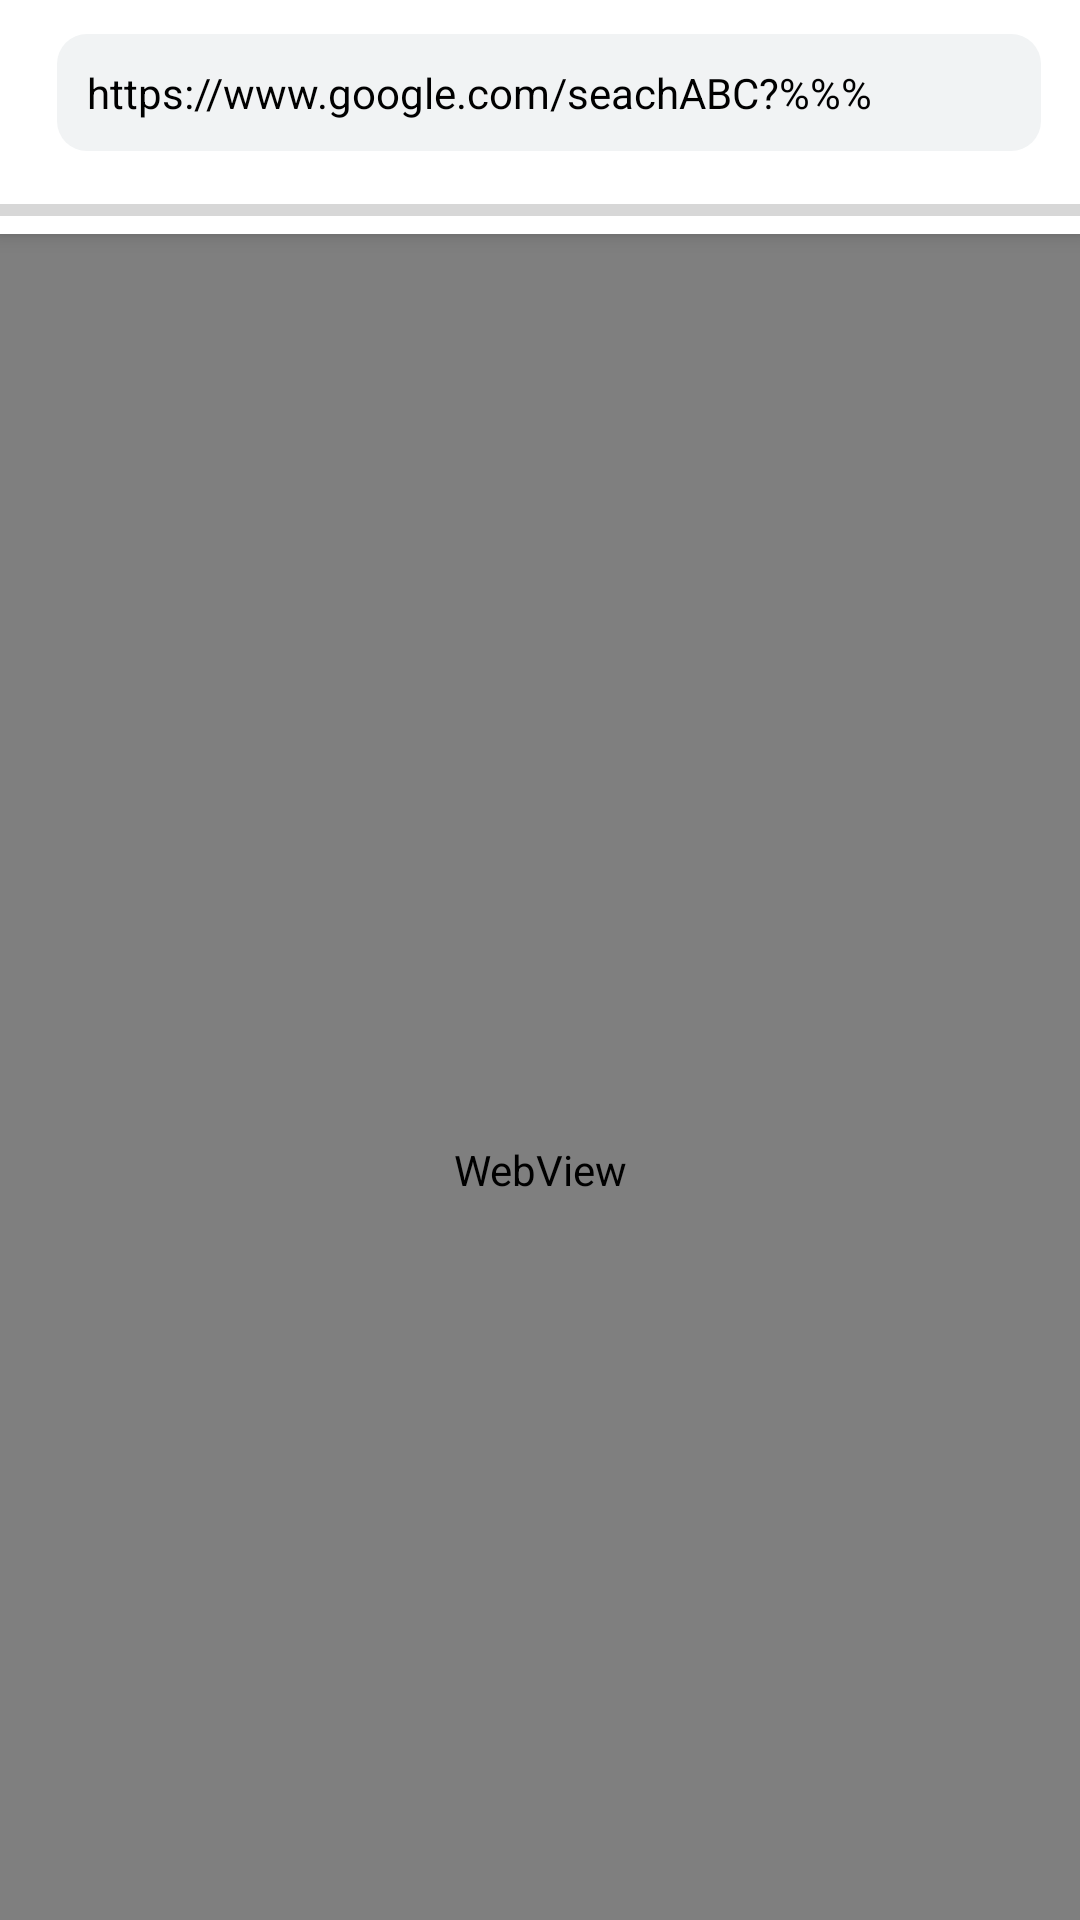

Layout XML and referenced resources for this Android screen:
<!-- AndroidManifest.xml: application theme AppTheme -->
<!-- res/layout/activity_web_view.xml -->
<android.support.design.widget.CoordinatorLayout android:layout_width="match_parent"
    android:layout_height="match_parent"
    xmlns:android="http://schemas.android.com/apk/res/android"
    xmlns:app="http://schemas.android.com/apk/res-auto">

    <android.support.design.widget.AppBarLayout
        android:layout_width="match_parent"
        android:layout_height="wrap_content">
        <android.support.v7.widget.Toolbar
            android:id="@+id/webActivityToolbar"
            app:layout_scrollFlags="scroll|enterAlways|snap"
            android:layout_margin="3dp"
            android:layout_width="match_parent"
            android:layout_height="wrap_content">
            <TextView
                android:id="@+id/urlToWeb"
                android:background="@drawable/grey_background"
                android:padding="10dp"
                android:maxLines="1"
                android:textColor="@color/colorBlack"
                android:text="https://www.google.com/seachABC?%%%"
                android:layout_marginRight="10dp"
                android:layout_width="match_parent"
                android:layout_height="wrap_content" />
        </android.support.v7.widget.Toolbar>
        <ProgressBar
            android:id="@+id/loadingProgess"
            style="@style/Base.Widget.AppCompat.ProgressBar.Horizontal"
            android:layout_width="match_parent"
            android:layout_height="wrap_content" />
    </android.support.design.widget.AppBarLayout>

    <WebView
        android:id="@+id/webView"
        app:layout_behavior="@string/appbar_scrolling_view_behavior"
        android:layout_width="match_parent"
        android:layout_height="match_parent"/>
</android.support.design.widget.CoordinatorLayout>
<!-- resources referenced by this layout -->
<resources>
  <color name="colorBlack">#000</color>
  <!-- drawable grey_background (drawable) -->
  <?xml version="1.0" encoding="utf-8"?>
  <shape xmlns:android="http://schemas.android.com/apk/res/android">
  
      <corners android:radius="10dp"/>
      <solid android:color="@color/colorLiGrey"/>
  </shape>
  <style name="AppTheme" parent="Theme.AppCompat.Light.NoActionBar">
          
          <item name="android:windowLightStatusBar">true</item>
          <item name="colorPrimary">@color/colorWhite</item>
          <item name="colorPrimaryDark">@color/colorWhite</item>
          <item name="colorAccent">@color/colorAccent</item>
      </style>
  <color name="colorLiGrey">#F1F3F4</color>
  <color name="colorWhite">#fff</color>
  <color name="colorAccent">#3B78E7</color>
</resources>
